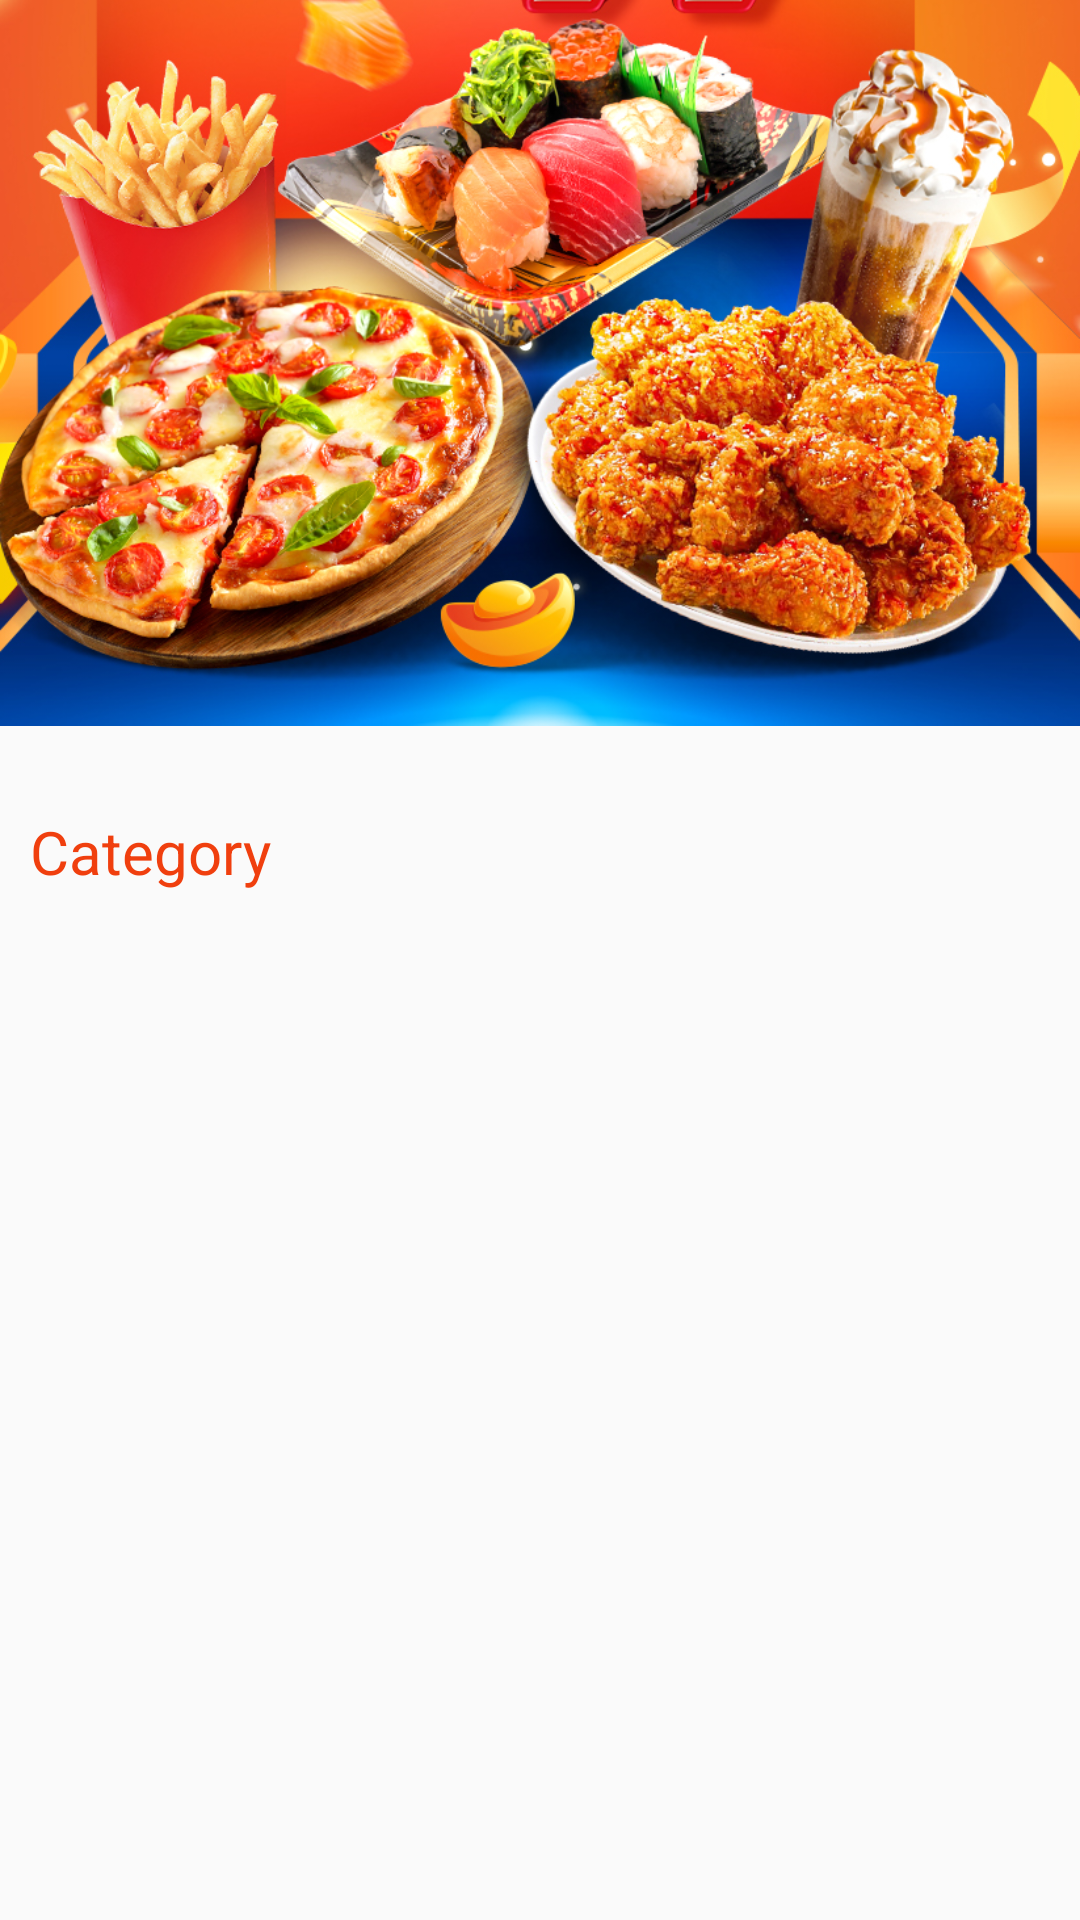

Layout XML and referenced resources for this Android screen:
<!-- AndroidManifest.xml: application theme Theme.ShopingApp -->
<!-- res/layout/activity_list_product.xml -->
<?xml version="1.0" encoding="utf-8"?>
<LinearLayout
    xmlns:android="http://schemas.android.com/apk/res/android"
    xmlns:tools="http://schemas.android.com/tools"
    android:layout_width="match_parent"
    android:layout_height="match_parent"
    tools:context=".activity.ListProductActivity"
    android:orientation="vertical">
    <androidx.core.widget.NestedScrollView
        android:layout_width="match_parent"
        android:layout_height="match_parent">
        <LinearLayout
            android:layout_width="match_parent"
            android:layout_height="match_parent"
            android:orientation="vertical">
            <ImageView
                android:id="@+id/img_banner_list_product"
                android:layout_width="match_parent"
                android:layout_height="250dp"
                android:src="@drawable/food"
                android:layout_marginTop="-5dp"/>
            <TextView
                android:id="@+id/textview_category_type"
                android:layout_width="wrap_content"
                android:layout_height="wrap_content"
                android:text="Category"
                android:layout_marginTop="25dp"
                android:layout_marginLeft="10dp"
                android:layout_marginBottom="25dp"
                android:textSize="20sp"
                android:textColor="@color/red"/>
            <androidx.recyclerview.widget.RecyclerView
                android:id="@+id/recycleview_product_category"
                android:layout_width="match_parent"
                android:layout_height="wrap_content"
                android:nestedScrollingEnabled="false"
                android:layout_marginLeft="20dp"/>
        </LinearLayout>
    </androidx.core.widget.NestedScrollView>
</LinearLayout>
<!-- resources referenced by this layout -->
<resources>
  <color name="red">#f03f0e</color>
  <!-- drawable food: png bitmap (drawable, 985914 bytes) -->
  <style name="Theme.ShopingApp" parent="Theme.AppCompat.Light.NoActionBar">
          
          <item name="colorPrimary">@color/purple_500</item>
          <item name="colorPrimaryVariant">@color/purple_700</item>
          <item name="colorOnPrimary">@color/white</item>
          
          <item name="colorSecondary">@color/teal_200</item>
          <item name="colorSecondaryVariant">@color/teal_700</item>
          <item name="colorOnSecondary">@color/black</item>
          
          <item name="android:statusBarColor" tools:targetApi="l">@color/red</item>
          
      </style>
  <color name="purple_500">#FF6200EE</color>
  <color name="purple_700">#FF3700B3</color>
  <color name="white">#FFFFFFFF</color>
  <color name="teal_200">#FF03DAC5</color>
  <color name="teal_700">#FF018786</color>
  <color name="black">#FF000000</color>
</resources>
